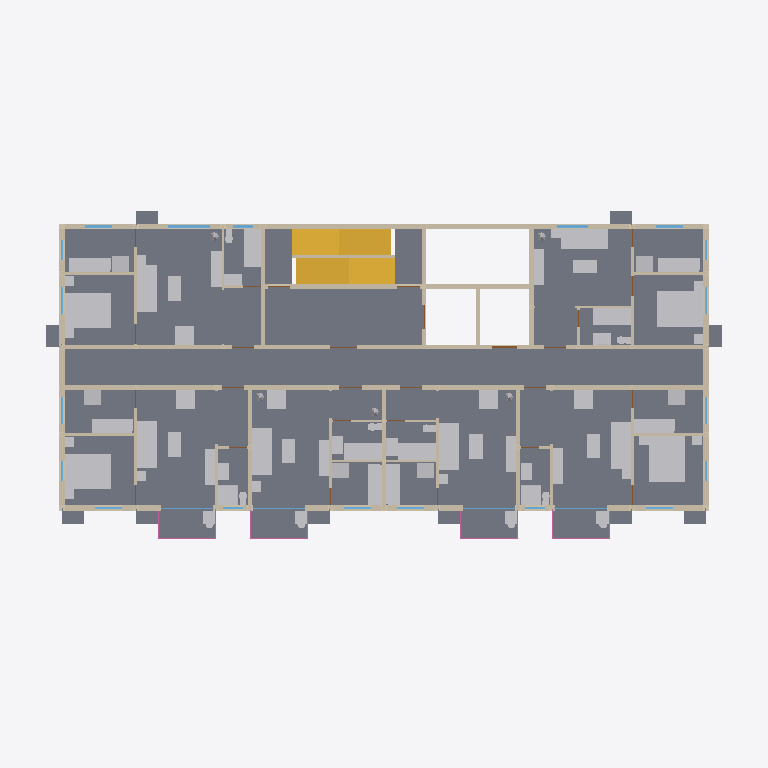
Plan cut of the same IFC building model at storey 'Storey 3' (level 6.30 m, cut at 7.70 m), seen from above with north up, elements coloured by IFC class (only those large enough to see are counted): 4 walls (beige), 3 doors (brown), 2 slabs (grey), 2 windows (light blue), 1 other element (light grey), 1 stair (yellow), 1 railing (pink). Cut surfaces are drawn darker.
Extent 31.8 m × 17.1 m × 81.6 m (x, y, z). Storeys (27): Storey 1 at 0.30 m; Storey 2 at 3.30 m; Storey 3 at 6.30 m; Storey 4 at 9.30 m; Storey 5 at 12.30 m; Storey 6 at 15.30 m; Storey 7 at 18.30 m; Storey 8 at 21.30 m; Storey 9 at 24.30 m; Storey 10 at 27.30 m; Storey 11 at 30.30 m; Storey 12 at 33.30 m; Storey 13 at 36.30 m; Storey 14 at 39.30 m; Storey 15 at 42.30 m; Storey 16 at 45.30 m. Elements (345): 79 IfcDoor, 79 IfcWall, 53 IfcSlab, 52 IfcWindow, 26 IfcFurnishingElement, 26 IfcRailing, 26 IfcStair, 1 IfcColumn, 1 IfcRamp, 1 IfcRoof, 1 IfcTransportElement.

HEADER;
FILE_DESCRIPTION(('ViewDefinition [CoordinationView]'),'2;1');
FILE_NAME('hr26-190-x6.ifc','2026-11-11T10:22:35',('',''),(''),'IfcOpenShell 0.9.0post1','IfcOpenShell 0.9.0post1','');
FILE_SCHEMA(('IFC4'));
ENDSEC;
DATA;
#23=IFCPROJECT('2Tj0JrsqvE4elUi59rNDgy',#5,'hr26_190_x6',$,$,$,$,(#21),#19);
#24=IFCSITE('3KSe62h2LEZQT4_WbJpRY_',#5,'Site','',$,$,$,'Site',.ELEMENT.,(0,0,0),(0,0,0),0.0,$,$);
#25=IFCBUILDING('1U2GbdrtvAgBQ_mW51RL$Z',#5,'hr26-190-x6','',$,$,$,'hr26-190-x6',.ELEMENT.,$,$,$);
#26=IFCBUILDINGSTOREY('0JH41XJfrCDgza_UplJSwZ',#5,'Storey 1','',$,$,$,'Storey 1',.ELEMENT.,0.3);
#30=IFCBUILDINGSTOREY('2wvRIZSLTD0P1zheZApA4q',#5,'Storey 2','',$,$,$,'Storey 2',.ELEMENT.,3.3000000000000003);
#34=IFCBUILDINGSTOREY('0UJ6kAzDz4DuppCqvPlDLw',#5,'Storey 3','',$,$,$,'Storey 3',.ELEMENT.,6.3);
#38=IFCBUILDINGSTOREY('0njFo93xT0HOgqEGJTE3hC',#5,'Storey 4','',$,$,$,'Storey 4',.ELEMENT.,9.3);
#42=IFCBUILDINGSTOREY('0KRBZSzML6HfupTbLld_Su',#5,'Storey 5','',$,$,$,'Storey 5',.ELEMENT.,12.3);
#46=IFCBUILDINGSTOREY('2qRmWbaEvBPwsUB0WNJIlu',#5,'Storey 6','',$,$,$,'Storey 6',.ELEMENT.,15.3);
#50=IFCBUILDINGSTOREY('1bucCVMqfByPhkPQSisGsk',#5,'Storey 7','',$,$,$,'Storey 7',.ELEMENT.,18.3);
#54=IFCBUILDINGSTOREY('1oi4pMgA94ZwpmdVuEiHpx',#5,'Storey 8','',$,$,$,'Storey 8',.ELEMENT.,21.3);
#58=IFCBUILDINGSTOREY('1afGJP6QT4y8AOEdokH1o1',#5,'Storey 9','',$,$,$,'Storey 9',.ELEMENT.,24.3);
#62=IFCBUILDINGSTOREY('39Xq5gv5f5MO0NZEmlWsUq',#5,'Storey 10','',$,$,$,'Storey 10',.ELEMENT.,27.3);
#66=IFCBUILDINGSTOREY('2E998fb5DEjf9R7VfPUE17',#5,'Storey 11','',$,$,$,'Storey 11',.ELEMENT.,30.3);
#70=IFCBUILDINGSTOREY('3P2BN7oPnA4ATSKnSkCvZb',#5,'Storey 12','',$,$,$,'Storey 12',.ELEMENT.,33.3);
#74=IFCBUILDINGSTOREY('1S9Cmql8z9Bw7rVYFo3Uyv',#5,'Storey 13','',$,$,$,'Storey 13',.ELEMENT.,36.300000000000004);
#78=IFCBUILDINGSTOREY('3p1PWFzjXD79zxfo1d3A8e',#5,'Storey 14','',$,$,$,'Storey 14',.ELEMENT.,39.300000000000004);
#82=IFCBUILDINGSTOREY('2hspRTGMr7fgWki4L$T3RU',#5,'Storey 15','',$,$,$,'Storey 15',.ELEMENT.,42.300000000000004);
#86=IFCBUILDINGSTOREY('1QdV0g3dvAVfTbbqJjcoiS',#5,'Storey 16','',$,$,$,'Storey 16',.ELEMENT.,45.300000000000004);
#90=IFCBUILDINGSTOREY('2jBOxQv9L41w71tCqSJtB$',#5,'Storey 17','',$,$,$,'Storey 17',.ELEMENT.,48.300000000000004);
#94=IFCBUILDINGSTOREY('2Dw1YGs9X1GengkezGsMpH',#5,'Storey 18','',$,$,$,'Storey 18',.ELEMENT.,51.300000000000004);
#98=IFCBUILDINGSTOREY('1950NZaYX1N8ehvrq4Kjgj',#5,'Storey 19','',$,$,$,'Storey 19',.ELEMENT.,54.300000000000004);
#102=IFCBUILDINGSTOREY('1uw5IwAkzFr8G_wKTRJ5Ub',#5,'Storey 20','',$,$,$,'Storey 20',.ELEMENT.,57.300000000000004);
#106=IFCBUILDINGSTOREY('02CysAM8rDMenBv0l6PKgq',#5,'Storey 21','',$,$,$,'Storey 21',.ELEMENT.,60.300000000000004);
#110=IFCBUILDINGSTOREY('21C_Ca$DP4RuAjH87FxfI_',#5,'Storey 22','',$,$,$,'Storey 22',.ELEMENT.,63.300000000000004);
#114=IFCBUILDINGSTOREY('2j$oTKDgj7Ovh5W5U0v3dl',#5,'Storey 23','',$,$,$,'Storey 23',.ELEMENT.,66.3);
#118=IFCBUILDINGSTOREY('2_5FBxkWb0xvt0LyzWgxaU',#5,'Storey 24','',$,$,$,'Storey 24',.ELEMENT.,69.3);
#122=IFCBUILDINGSTOREY('0JHLI_V9f2eRgRaYdm5Pis',#5,'Storey 25','',$,$,$,'Storey 25',.ELEMENT.,72.3);
#126=IFCBUILDINGSTOREY('1NdxqJpYL0sRvQCSDhuZON',#5,'Storey 26','',$,$,$,'Storey 26',.ELEMENT.,75.3);
#130=IFCBUILDINGSTOREY('32rLVB1ZXDw8KKo1oNHCjO',#5,'Roof','',$,$,$,'Roof',.ELEMENT.,78.3);
#22244=IFCSLAB('1luVcipozD_9HfPUQurv5o',#5,'slab 3','',$,#162,#22243,$,.FLOOR.);
#38502=IFCFURNISHINGELEMENT('04oatLJXD0wRGw68m5AjiS',#5,'furniture 3','',$,#162,#38501,$);
#27154=IFCWALL('3_ZOAQp292ShbmTeCrwm88',#5,'core_wall 3','',$,#162,#27153,$,.MOVABLE.);
#24546=IFCWALL('1uP$8kfmjFwuU_jREBLBU1',#5,'ext_wall 3','',$,#162,#24545,$,.MOVABLE.);
#30291=IFCSTAIR('3OQDTIrTLE7Q0tqDvityup',#5,'stair 3','',$,#162,#30290,$,.STRAIGHT_RUN_STAIR.);
#25917=IFCWALL('0RJ4TOcGX6YxikAPrQPH1t',#5,'int_wall 3','',$,#162,#25916,$,.MOVABLE.);
#23259=IFCSLAB('3r6T9$AXbF89xzKFH1NmzO',#5,'ac_platform 3','',$,#162,#23258,$,.FLOOR.);
#28336=IFCWINDOW('0q81KmvW55MeOiPQ$GNNmF',#5,'frame 3','',$,#162,#28335,$,50.0,28920.0,.WINDOW.,.SINGLE_PANEL.,$);
#29404=IFCRAILING('0jenL$LuP0Mu5wP0AOnnzW',#5,'railing 3','',$,#162,#29403,$,.HANDRAIL.);
#27801=IFCWINDOW('0Ov4D_c49D_hMgKpJRaGAw',#5,'window 3','',$,#162,#27800,$,2400.0,28830.0,.WINDOW.,.SINGLE_PANEL.,$);
#28703=IFCDOOR('3O7kOpqEn1le051Iqt2pwG',#5,'fire_door 3','',$,#162,#28702,$,2100.0,22250.0,.DOOR.,.SINGLE_SWING_LEFT.,$);
#29042=IFCDOOR('2hQsxK81X1AgOKf7iLLsPH',#5,'door 3','',$,#162,#29041,$,2100.0,22250.0,.DOOR.,.SINGLE_SWING_LEFT.,$);
#10011=IFCWALL('3TVtK18jX6Ifx$QcaK5EDY',#5,'core_wall 2','',$,#162,#10010,$,.MOVABLE.);
#29101=IFCDOOR('1cvzVAPQf4eAgtA01XrIeL',#5,'lift_door 3','',$,#162,#29100,$,2100.0,4180.0,.DOOR.,.SINGLE_SWING_LEFT.,$);
ENDSEC;
